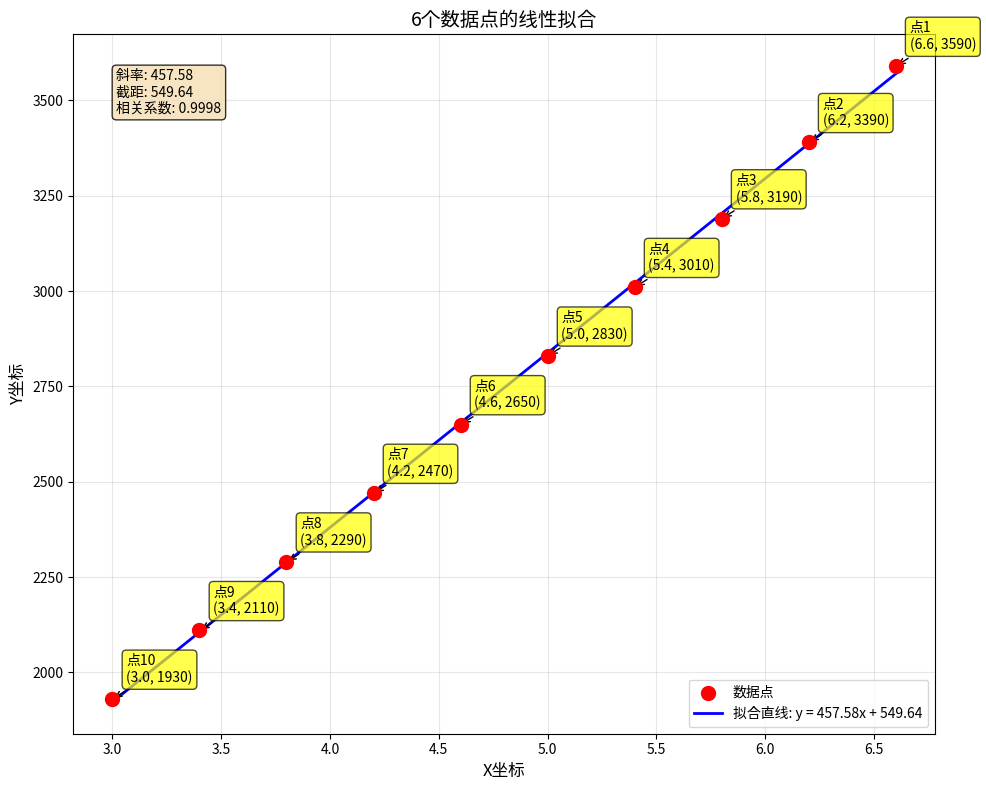

This figure's Python source:
#!/usr/bin/env python3

import matplotlib.pyplot as plt
import numpy as np
from scipy import stats

# 数据点
points = [
    (6.6, 3590),
    (6.2, 3390),
    (5.8, 3190),
    (5.4, 3010),
    (5.0, 2830),
    (4.6, 2650),
    (4.2, 2470),
    (3.8, 2290),
    (3.4, 2110),
    (3.0, 1930)
]

# 分离x和y坐标
x_coords = [point[0] for point in points]
y_coords = [point[1] for point in points]

# 线性拟合
slope, intercept, r_value, p_value, std_err = stats.linregress(x_coords, y_coords)

# 创建拟合线的点
x_line = np.linspace(min(x_coords), max(x_coords), 100)
y_line = slope * x_line + intercept

# 创建图形
plt.figure(figsize=(10, 8))

# 绘制数据点
plt.scatter(x_coords, y_coords, color='red', s=100, label='数据点', zorder=5)

# 标注每个点
for i, (x, y) in enumerate(points):
    plt.annotate(f'点{i+1}\n({x}, {y})', 
                xy=(x, y), 
                xytext=(10, 10),
                textcoords='offset points',
                ha='left',
                va='bottom',
                bbox=dict(boxstyle='round,pad=0.3', facecolor='yellow', alpha=0.7),
                arrowprops=dict(arrowstyle='->', connectionstyle='arc3,rad=0'))

# 绘制拟合直线
plt.plot(x_line, y_line, color='blue', linewidth=2, label=f'拟合直线: y = {slope:.2f}x + {intercept:.2f}')

# 设置图形属性
plt.xlabel('X坐标', fontsize=12)
plt.ylabel('Y坐标', fontsize=12)
plt.title('6个数据点的线性拟合', fontsize=14)
plt.grid(True, alpha=0.3)
plt.legend()

# 显示拟合参数
plt.text(0.05, 0.95, f'斜率: {slope:.2f}\n截距: {intercept:.2f}\n相关系数: {r_value:.4f}', 
         transform=plt.gca().transAxes, 
         verticalalignment='top',
         bbox=dict(boxstyle='round', facecolor='wheat', alpha=0.8))

# 调整布局
plt.tight_layout()

# 保存图片
plt.savefig('points_and_fit_line.png', dpi=300, bbox_inches='tight')
print(f"图片已保存为 'points_and_fit_line.png'")

# 显示图形
plt.show()

# 打印拟合结果
print(f"\n拟合结果:")
print(f"斜率: {slope:.4f}")
print(f"截距: {intercept:.4f}")
print(f"相关系数: {r_value:.4f}")
print(f"方程: y = {slope:.4f}x + {intercept:.4f}")

# 计算预测值
print(f"\n预测值:")
for x in x_coords:
    y_pred = slope * x + intercept
    print(f"x={x}, y预测={y_pred:.2f}") 